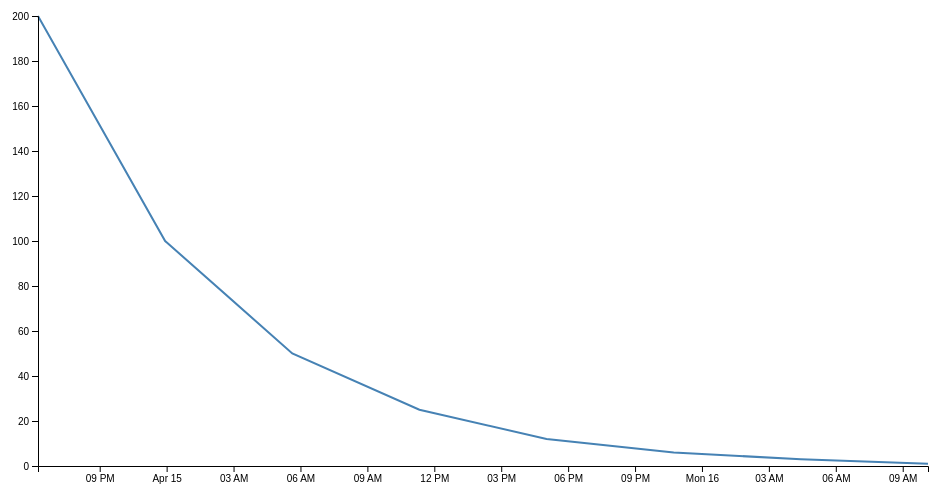
D3 v4 page, settled after 360 driven frames (6 s of simulated time); the page loaded 1 data file(s).



// set the dimensions and margins of the graph
var margin = {top: 20, right: 20, bottom: 30, left: 50},
    width = 960 - margin.left - margin.right,
    height = 500 - margin.top - margin.bottom;

// parse the date / time
var parseTime = d3.timeParse("%Y-%m-%dT%H:%M:%SZ");

// set the ranges
var x = d3.scaleTime().range([0, width]);
var y = d3.scaleLinear().range([height, 0]);

// define the line
var valueline = d3.line()
    .x(function(d) { return x(d.date); })
    .y(function(d) { return y(d.close); });

// append the svg obgect to the body of the page
// appends a 'group' element to 'svg'
// moves the 'group' element to the top left margin
var svg = d3.select("body").append("svg")
    .attr("width", width + margin.left + margin.right)
    .attr("height", height + margin.top + margin.bottom)
  .append("g")
    .attr("transform",
          "translate(" + margin.left + "," + margin.top + ")");

// Get the data
d3.csv("caff.csv", function(error, data) {
  if (error) throw error;

  // format the data
  data.forEach(function(d) {
      d.date = parseTime(d.date);
      d.close = +d.close;
  });

  // Scale the range of the data
  x.domain(d3.extent(data, function(d) { return d.date; }));
  y.domain([0, d3.max(data, function(d) { return d.close; })]);

  // Add the valueline path.
  svg.append("path")
      .data([data])
      .attr("class", "line")
      .attr("d", valueline);

  // Add the X Axis
  svg.append("g")
      .attr("transform", "translate(0," + height + ")")
      .call(d3.axisBottom(x));

  // Add the Y Axis
  svg.append("g")
      .call(d3.axisLeft(y));

});



### data: caff.csv
date, close
2018-04-14T18:14:00Z, 200
2018-04-14T23:56:00Z, 100
2018-04-15T05:38:00Z, 50
2018-04-15T11:20:00Z, 25
2018-04-15T17:02:00Z, 12
2018-04-15T22:44:00Z, 6
2018-04-16T04:26:00Z, 3
2018-04-16T10:08:00Z, 1